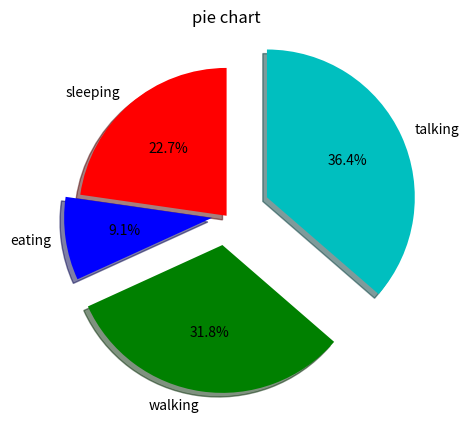

Source code (Python):
import matplotlib.pyplot as plt

slices=[5,2,7,8]
activities=['sleeping','eating','walking','talking']
cols=['r','b','g','c']

plt.pie(slices,
        labels=activities,
        colors=cols,
        startangle=90,
        shadow=True,
        explode=[0,0.1,0.2,0.3],
        autopct='%1.1f%%')
plt.title('pie chart')
plt.show()
